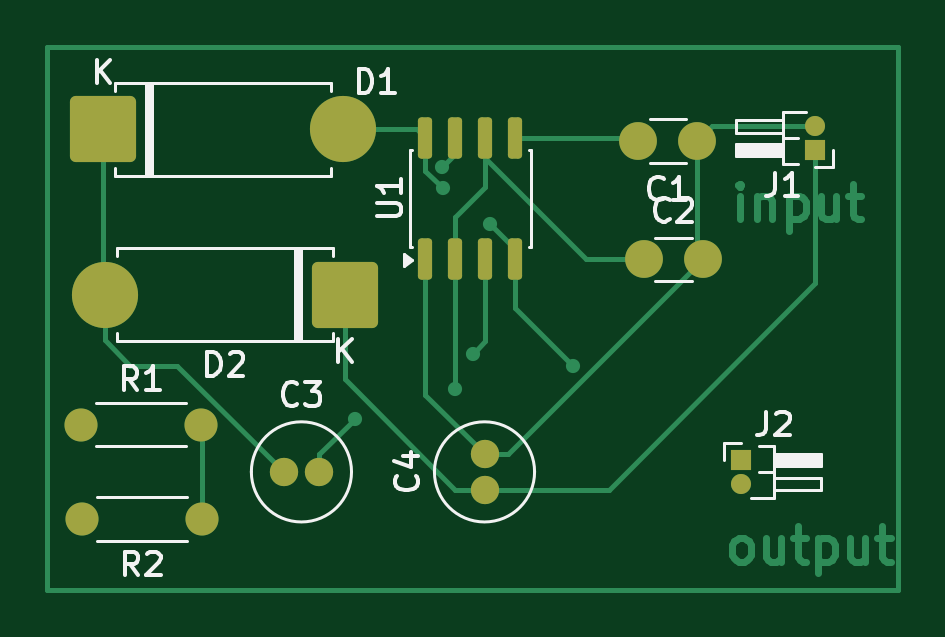
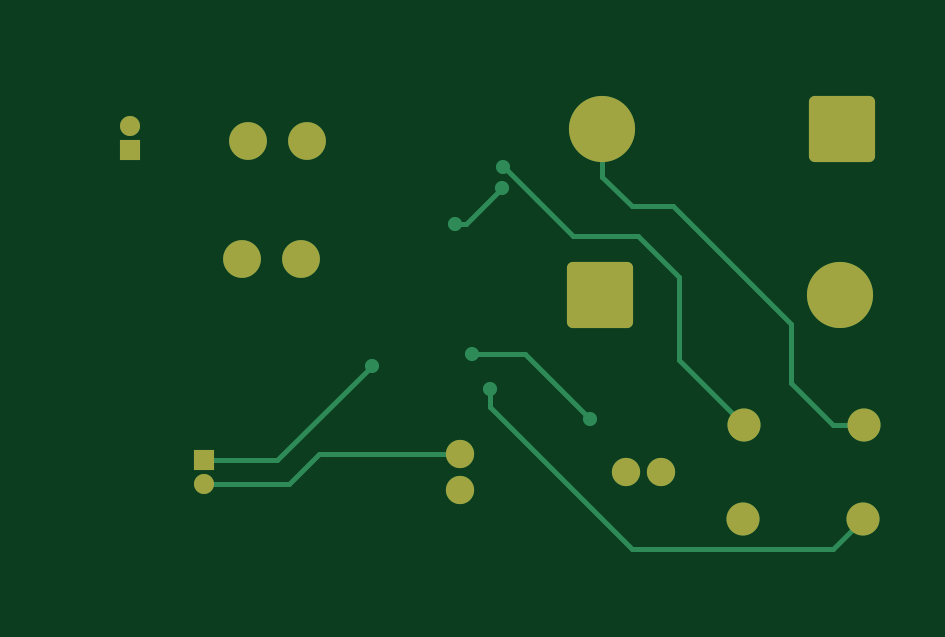
Circuit board: 9 layer files. Board 36.0 x 23.0 mm.
- bottom_copper: Voltage_Doubler-B_Cu.gbr (4909 bytes)
- bottom_mask: Voltage_Doubler-B_Mask.gbr (2080 bytes)
- paste: Voltage_Doubler-B_Paste.gbr (457 bytes)
- bottom_silk: Voltage_Doubler-B_Silkscreen.gbr (458 bytes)
- outline: Voltage_Doubler-Edge_Cuts.gbr (430 bytes)
- top_copper: Voltage_Doubler-F_Cu.gbr (11695 bytes)
- top_mask: Voltage_Doubler-F_Mask.gbr (2415 bytes)
- paste: Voltage_Doubler-F_Paste.gbr (1337 bytes)
- top_silk: Voltage_Doubler-F_Silkscreen.gbr (15340 bytes)

=== bottom_copper: Voltage_Doubler-B_Cu.gbr ===
%TF.GenerationSoftware,KiCad,Pcbnew,9.0.7*%
%TF.CreationDate,2026-02-27T12:11:24+01:00*%
%TF.ProjectId,Voltage_Doubler,566f6c74-6167-4655-9f44-6f75626c6572,1.0*%
%TF.SameCoordinates,Original*%
%TF.FileFunction,Copper,L2,Bot*%
%TF.FilePolarity,Positive*%
%FSLAX46Y46*%
G04 Gerber Fmt 4.6, Leading zero omitted, Abs format (unit mm)*
G04 Created by KiCad (PCBNEW 9.0.7) date 2026-02-27 12:11:24*
%MOMM*%
%LPD*%
G01*
G04 APERTURE LIST*
G04 Aperture macros list*
%AMRoundRect*
0 Rectangle with rounded corners*
0 $1 Rounding radius*
0 $2 $3 $4 $5 $6 $7 $8 $9 X,Y pos of 4 corners*
0 Add a 4 corners polygon primitive as box body*
4,1,4,$2,$3,$4,$5,$6,$7,$8,$9,$2,$3,0*
0 Add four circle primitives for the rounded corners*
1,1,$1+$1,$2,$3*
1,1,$1+$1,$4,$5*
1,1,$1+$1,$6,$7*
1,1,$1+$1,$8,$9*
0 Add four rect primitives between the rounded corners*
20,1,$1+$1,$2,$3,$4,$5,0*
20,1,$1+$1,$4,$5,$6,$7,0*
20,1,$1+$1,$6,$7,$8,$9,0*
20,1,$1+$1,$8,$9,$2,$3,0*%
G04 Aperture macros list end*
%TA.AperFunction,ComponentPad*%
%ADD10C,1.400000*%
%TD*%
%TA.AperFunction,ComponentPad*%
%ADD11C,0.850000*%
%TD*%
%TA.AperFunction,ComponentPad*%
%ADD12R,0.850000X0.850000*%
%TD*%
%TA.AperFunction,ComponentPad*%
%ADD13C,2.800000*%
%TD*%
%TA.AperFunction,ComponentPad*%
%ADD14RoundRect,0.250001X1.149999X1.149999X-1.149999X1.149999X-1.149999X-1.149999X1.149999X-1.149999X0*%
%TD*%
%TA.AperFunction,ComponentPad*%
%ADD15RoundRect,0.250001X-1.149999X-1.149999X1.149999X-1.149999X1.149999X1.149999X-1.149999X1.149999X0*%
%TD*%
%TA.AperFunction,ComponentPad*%
%ADD16C,1.200000*%
%TD*%
%TA.AperFunction,ComponentPad*%
%ADD17C,1.600000*%
%TD*%
%TA.AperFunction,ViaPad*%
%ADD18C,0.600000*%
%TD*%
%TA.AperFunction,Conductor*%
%ADD19C,0.200000*%
%TD*%
G04 APERTURE END LIST*
D10*
%TO.P,R2,2*%
%TO.N,Net-(U1-THRES)*%
X640960000Y-296000000D03*
%TO.P,R2,1*%
%TO.N,Net-(U1-DISCH)*%
X646040000Y-296000000D03*
%TD*%
%TO.P,R1,1*%
%TO.N,+5V*%
X640920000Y-292000000D03*
%TO.P,R1,2*%
%TO.N,Net-(U1-DISCH)*%
X646000000Y-292000000D03*
%TD*%
D11*
%TO.P,J2,2,Pin_2*%
%TO.N,GND*%
X668875000Y-294500000D03*
D12*
%TO.P,J2,1,Pin_1*%
%TO.N,+5V*%
X668875000Y-293500000D03*
%TD*%
%TO.P,J1,1,Pin_1*%
%TO.N,Net-(D2-K)*%
X672000000Y-280375000D03*
D11*
%TO.P,J1,2,Pin_2*%
%TO.N,GND*%
X672000000Y-279375000D03*
%TD*%
D13*
%TO.P,D2,2,A*%
%TO.N,Net-(D1-K)*%
X641920000Y-286500000D03*
D14*
%TO.P,D2,1,K*%
%TO.N,Net-(D2-K)*%
X652080000Y-286500000D03*
%TD*%
D13*
%TO.P,D1,2,A*%
%TO.N,+5V*%
X652000000Y-279500000D03*
D15*
%TO.P,D1,1,K*%
%TO.N,Net-(D1-K)*%
X641840000Y-279500000D03*
%TD*%
D16*
%TO.P,C4,1*%
%TO.N,Net-(D2-K)*%
X658000000Y-294750000D03*
%TO.P,C4,2*%
%TO.N,GND*%
X658000000Y-293250000D03*
%TD*%
%TO.P,C3,1*%
%TO.N,Net-(D1-K)*%
X649500000Y-294000000D03*
%TO.P,C3,2*%
%TO.N,Net-(U1-OUT)*%
X651000000Y-294000000D03*
%TD*%
D17*
%TO.P,C2,2*%
%TO.N,GND*%
X667250000Y-285000000D03*
%TO.P,C2,1*%
%TO.N,Net-(U1-THRES)*%
X664750000Y-285000000D03*
%TD*%
%TO.P,C1,1*%
%TO.N,GND*%
X667000000Y-280000000D03*
%TO.P,C1,2*%
%TO.N,Net-(U1-CONT)*%
X664500000Y-280000000D03*
%TD*%
D18*
%TO.N,Net-(U1-DISCH)*%
X656206358Y-281107829D03*
%TO.N,Net-(U1-OUT)*%
X652500000Y-291750000D03*
X657500000Y-289000000D03*
%TO.N,+5V*%
X656250000Y-282000000D03*
X658250000Y-283500000D03*
X661750000Y-289500000D03*
%TO.N,Net-(U1-THRES)*%
X656750000Y-290500000D03*
%TD*%
D19*
%TO.N,Net-(U1-DISCH)*%
X654750000Y-282500000D02*
X656142171Y-281107829D01*
X650500000Y-284000000D02*
X651250000Y-284000000D01*
X651250000Y-284000000D02*
X653250000Y-284000000D01*
X648750000Y-285750000D02*
X650500000Y-284000000D01*
X648750000Y-287500000D02*
X648750000Y-285750000D01*
X653250000Y-284000000D02*
X654750000Y-282500000D01*
X656142171Y-281107829D02*
X656206358Y-281107829D01*
X646000000Y-292000000D02*
X648750000Y-289250000D01*
X648750000Y-289250000D02*
X648750000Y-287500000D01*
%TO.N,Net-(U1-OUT)*%
X655250000Y-289000000D02*
X652500000Y-291750000D01*
X657500000Y-289000000D02*
X655250000Y-289000000D01*
%TO.N,+5V*%
X657750000Y-283500000D02*
X658250000Y-283500000D01*
X656250000Y-282000000D02*
X657750000Y-283500000D01*
X665750000Y-293500000D02*
X661750000Y-289500000D01*
X668875000Y-293500000D02*
X665750000Y-293500000D01*
%TO.N,GND*%
X664000000Y-293250000D02*
X665250000Y-294500000D01*
X658000000Y-293250000D02*
X664000000Y-293250000D01*
X665250000Y-294500000D02*
X668875000Y-294500000D01*
%TO.N,+5V*%
X640920000Y-292000000D02*
X642250000Y-292000000D01*
X642250000Y-292000000D02*
X644000000Y-290250000D01*
X644000000Y-290250000D02*
X644000000Y-287750000D01*
X649000000Y-282750000D02*
X650750000Y-282750000D01*
X644000000Y-287750000D02*
X649000000Y-282750000D01*
X652000000Y-281500000D02*
X652000000Y-279500000D01*
X650750000Y-282750000D02*
X652000000Y-281500000D01*
%TO.N,Net-(U1-THRES)*%
X656750000Y-291250000D02*
X656750000Y-290500000D01*
X650750000Y-297250000D02*
X656750000Y-291250000D01*
X640960000Y-296000000D02*
X642210000Y-297250000D01*
X642210000Y-297250000D02*
X650750000Y-297250000D01*
%TD*%
M02*

=== bottom_mask: Voltage_Doubler-B_Mask.gbr (2080 bytes, source withheld) ===
=== paste: Voltage_Doubler-B_Paste.gbr ===
%TF.GenerationSoftware,KiCad,Pcbnew,9.0.7*%
%TF.CreationDate,2026-02-27T12:11:24+01:00*%
%TF.ProjectId,Voltage_Doubler,566f6c74-6167-4655-9f44-6f75626c6572,1.0*%
%TF.SameCoordinates,Original*%
%TF.FileFunction,Paste,Bot*%
%TF.FilePolarity,Positive*%
%FSLAX46Y46*%
G04 Gerber Fmt 4.6, Leading zero omitted, Abs format (unit mm)*
G04 Created by KiCad (PCBNEW 9.0.7) date 2026-02-27 12:11:24*
%MOMM*%
%LPD*%
G01*
G04 APERTURE LIST*
G04 APERTURE END LIST*
M02*

=== bottom_silk: Voltage_Doubler-B_Silkscreen.gbr ===
%TF.GenerationSoftware,KiCad,Pcbnew,9.0.7*%
%TF.CreationDate,2026-02-27T12:11:25+01:00*%
%TF.ProjectId,Voltage_Doubler,566f6c74-6167-4655-9f44-6f75626c6572,1.0*%
%TF.SameCoordinates,Original*%
%TF.FileFunction,Legend,Bot*%
%TF.FilePolarity,Positive*%
%FSLAX46Y46*%
G04 Gerber Fmt 4.6, Leading zero omitted, Abs format (unit mm)*
G04 Created by KiCad (PCBNEW 9.0.7) date 2026-02-27 12:11:25*
%MOMM*%
%LPD*%
G01*
G04 APERTURE LIST*
G04 APERTURE END LIST*
M02*

=== outline: Voltage_Doubler-Edge_Cuts.gbr ===
%TF.GenerationSoftware,KiCad,Pcbnew,9.0.7*%
%TF.CreationDate,2026-02-27T12:11:26+01:00*%
%TF.ProjectId,Voltage_Doubler,566f6c74-6167-4655-9f44-6f75626c6572,1.0*%
%TF.SameCoordinates,Original*%
%TF.FileFunction,Profile,NP*%
%FSLAX46Y46*%
G04 Gerber Fmt 4.6, Leading zero omitted, Abs format (unit mm)*
G04 Created by KiCad (PCBNEW 9.0.7) date 2026-02-27 12:11:26*
%MOMM*%
%LPD*%
G01*
G04 APERTURE LIST*
G04 APERTURE END LIST*
M02*

=== top_copper: Voltage_Doubler-F_Cu.gbr (11695 bytes, source omitted) ===
=== top_mask: Voltage_Doubler-F_Mask.gbr (2415 bytes, source withheld) ===
=== paste: Voltage_Doubler-F_Paste.gbr (1337 bytes, source withheld) ===
=== top_silk: Voltage_Doubler-F_Silkscreen.gbr (15340 bytes, source omitted) ===
